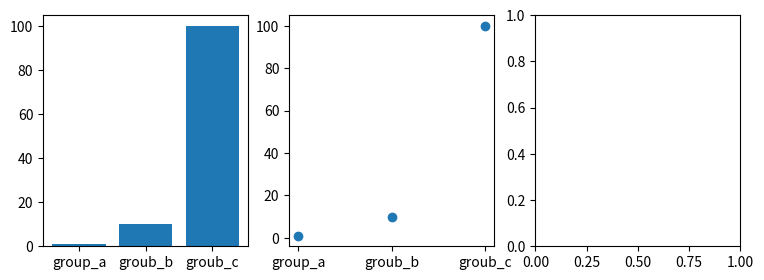

The matplotlib source for this figure:
# -*- coding: utf-8 -*-
"""
Created on Mon Aug  9 14:03:20 2021

@author: user16
"""

import matplotlib.pyplot as plt
import numpy as np

names = ['group_a', 'groub_b', 'groub_c']
values = [1, 10, 100]


plt.figure(figsize=(9,3)) #  가로세로 9인치, 3인
plt.subplot(1, 3, 1) # 1행 3열의 첫번째
plt.bar(names, values) # 세로 막대그래프


plt.subplot(1, 3, 2)
plt.scatter(names, values) # 산정도


plt.subplot(1, 3, 3)


plt.show()